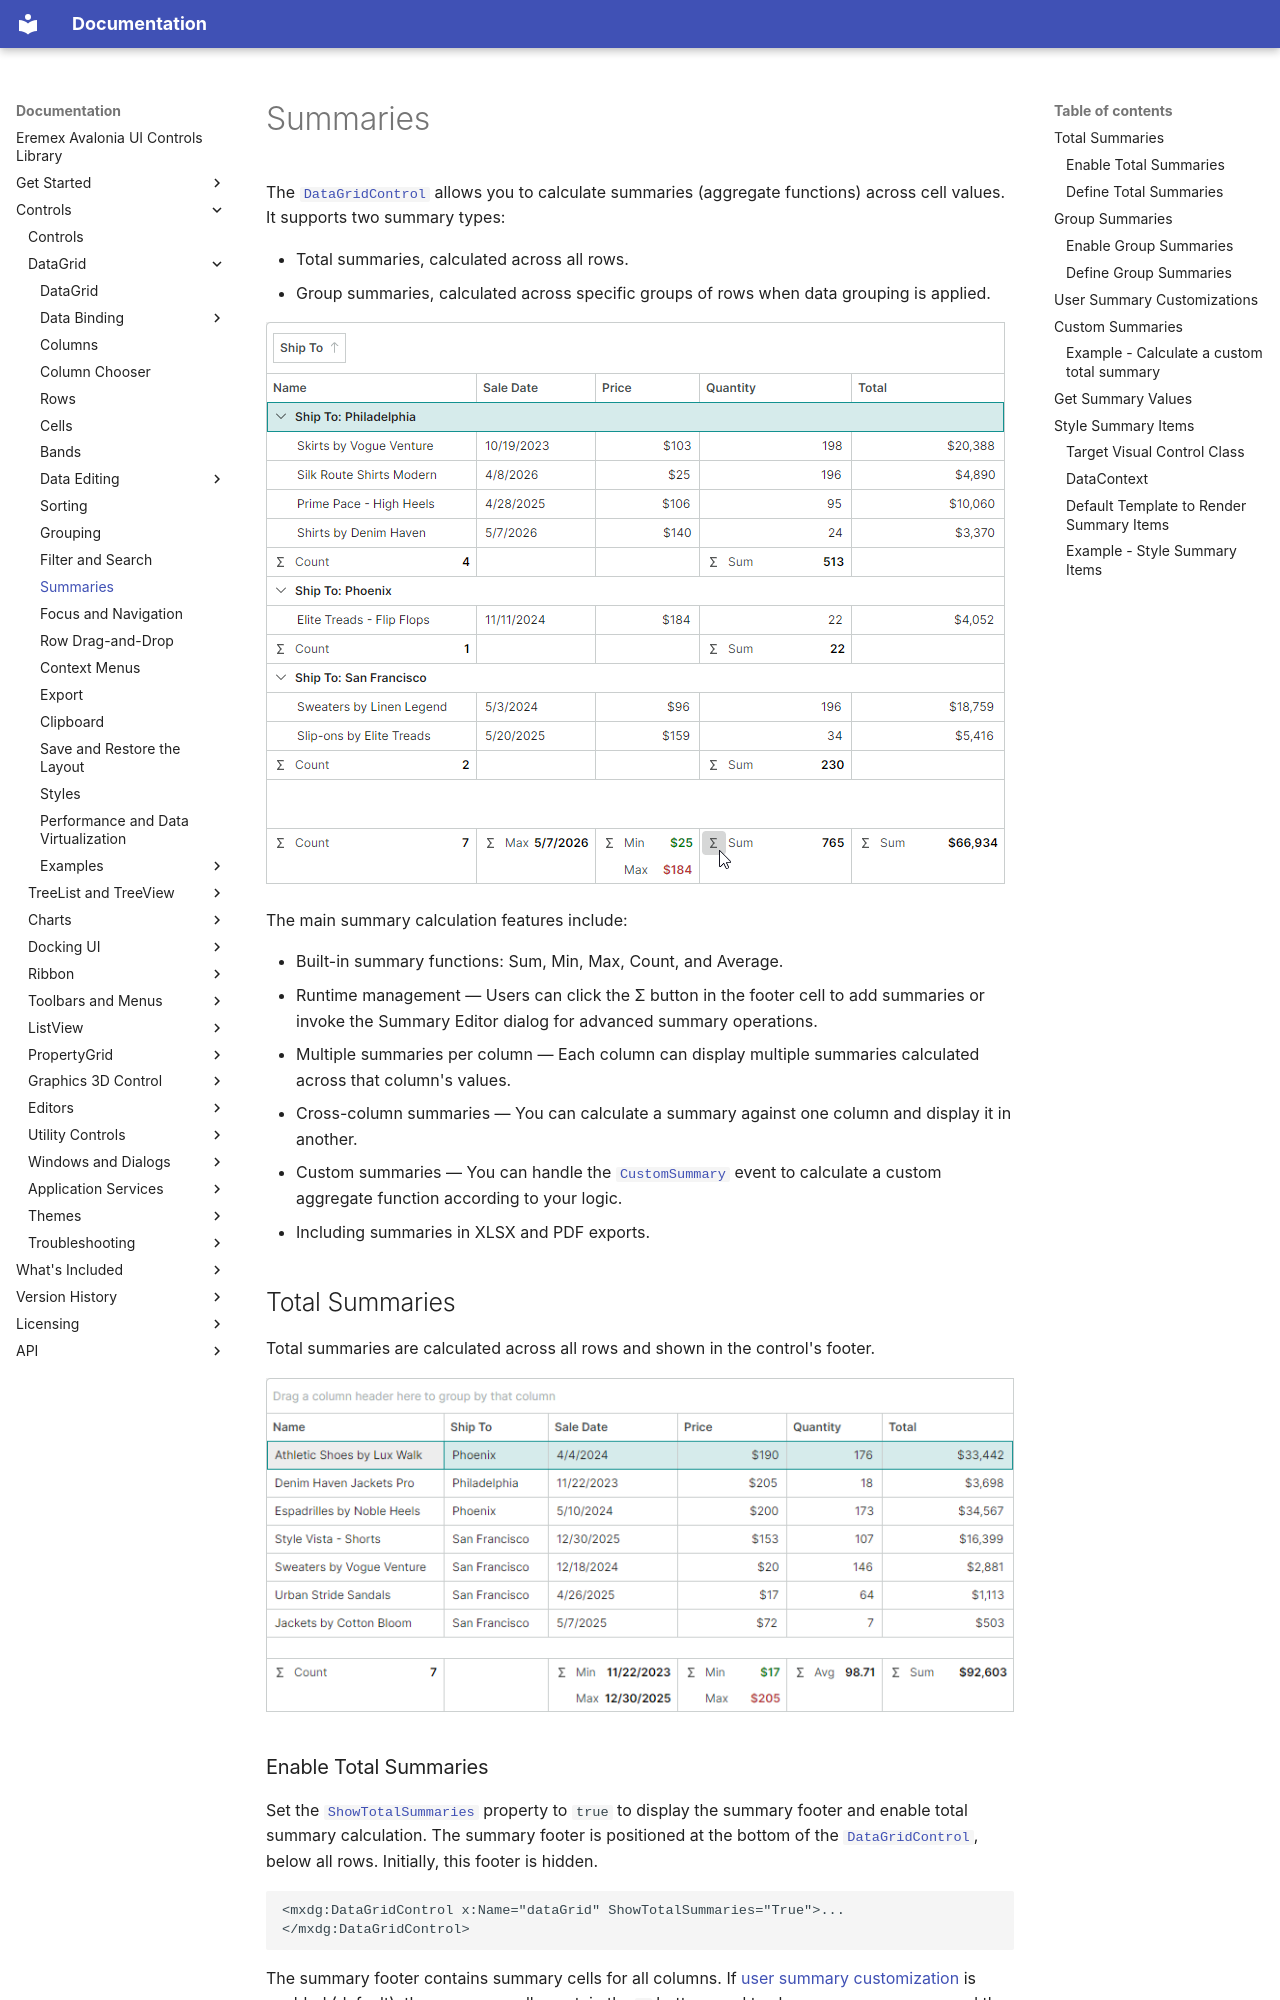

repository: Eremex/controls-doc · page: controls/datagrid/summaries/index.html · generator: mkdocs

---
title: Summaries
order: 49900
seealso: []
---

# Summaries

The [`DataGridControl`](../../API/Eremex.AvaloniaUI.Controls.DataGrid/DataGridControl.md) allows you to calculate summaries (aggregate functions) across cell values. It supports two summary types:

- Total summaries, calculated across all rows.
- Group summaries, calculated across specific groups of rows when data grouping is applied.


![grid-summaries](../../images/grid-summaries.png)

The main summary calculation features include:

- Built-in summary functions: Sum, Min, Max, Count, and Average.
- Runtime management — Users can click the Σ button in the footer cell to add summaries or invoke the Summary Editor dialog for advanced summary operations.
- Multiple summaries per column — Each column can display multiple summaries calculated across that column's values.
- Cross-column summaries — You can calculate a summary against one column and display it in another.
- Custom summaries — You can handle the [`CustomSummary`](../../API/Eremex.AvaloniaUI.Controls.DataGrid/DataGridControl/CustomSummary.md) event to calculate a custom aggregate function according to your logic.
- Including summaries in XLSX and PDF exports.

## Total Summaries

Total summaries are calculated across all rows and shown in the control's footer.

![grid-total-summaries](../../images/grid-total-summaries.png)

### Enable Total Summaries

Set the [`ShowTotalSummaries`](../../API/Eremex.AvaloniaUI.Controls.DataGrid/DataGridControl/ShowTotalSummaries.md) property to `true` to display the summary footer and enable total summary calculation. The summary footer is positioned at the bottom of the [`DataGridControl`](../../API/Eremex.AvaloniaUI.Controls.DataGrid/DataGridControl.md), below all rows. Initially, this footer is hidden.

```xml
<mxdg:DataGridControl x:Name="dataGrid" ShowTotalSummaries="True">...</mxdg:DataGridControl>
```

The summary footer contains summary cells for all columns. If [user summary customization](#user-summary-customizations) is enabled (default), the summary cells contain the `Σ` button used to show a summary menu and the summary editor.

![grid-summaries-sigma-button](../../images/grid-summaries-sigma-button.png)

**Related API**

- [`ShowTotalSummaries`](../../API/Eremex.AvaloniaUI.Controls.DataGrid/DataGridControl/ShowTotalSummaries.md) — Gets or sets whether the total summary footer is displayed and total summary calculation is enabled.
- [`TotalSummaryPanelMinHeight`](../../API/Eremex.AvaloniaUI.Controls.DataGrid/DataGridControl/TotalSummaryPanelMinHeight.md) — Gets or sets the minimum height of the total summary footer.
